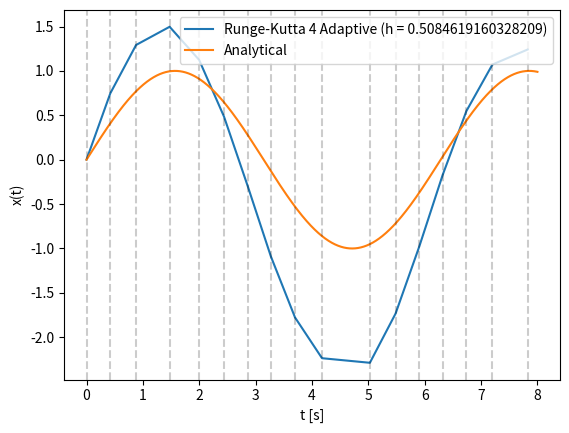

Python code for this plot:
# -*- coding: utf-8 -*-
""" Fourth-order Runge-Kutta method

    This program applies the fourth-order Runge-Kutta method to solve an specified
    ODE. Both the analytical and the RK4 solved functions are plotted and compared.
    The resulting figure is stored as "rungekutta4_plot.png".

    The analyical function and the ODE must be hard-coded in this script.

    Other parameters are accepted by command line (start/end of the interval,
    time step size, and initial value). Run the script with --help for more
    information about the available parameters.

"""
import argparse
import matplotlib.pyplot as plt
import numpy as np

def function(t):
    """ Analytical function to be solved. """
    return np.sin(t)
def first_derivative(x, t):
    """ First derivative (ODE) of the analyical function. """
    return np.cos(t)
def rungekutta4(x, t, h, f):
    """ Perform one step of fourth-order Runge-Kutta
    x -- dependent variable value at the current time step.
    t -- current time step.
    h -- time step size.
    f -- first derivative of the function to be solved (ODE).
    """
    k1_ = h * f(x, t)
    k2_ = h * f(x + 0.5 * k1_, t + 0.5 * h)
    k3_ = h * f(x + 0.5 * k2_, t + 0.5 * h)
    k4_ = h * f(x + k3_, t + h)
    return x + (k1_ + 2 * k2_ + 2 * k3_ + k4_) / 6.0
def update_step_size(h, rho):
    """ Update the step size according to the current accuracy ratio.
    h -- Current step size.
    rho -- Target vs. actual accuracy ratio.
    """
    return h * pow(rho, 0.25)

if __name__ == "__main__":

    parser_ = argparse.ArgumentParser(description='Fourth-order Runge-Kutta solver for ODE')
    parser_.add_argument('--a', type=float, default=0.0, help='Start of the interval')
    parser_.add_argument('--b', type=float, default=8.0, help='End of the interval')
    parser_.add_argument('--h', type=float, default=1.0, help='Step size')
    parser_.add_argument('--x0', type=float, default=0.0, help='Initial condition')
    parser_.add_argument('--gamma', type=float, default=1e-5, help='Target accuracy')
    args_ = parser_.parse_args()

    a_ = args_.a
    b_ = args_.b
    h_ = args_.h
    x0_ = args_.x0
    gamma_ = args_.gamma

    print("Interval start: ", a_)
    print("Interval end: ", b_)
    print("Step size: ", h_)
    print("Target accuracy: ", gamma_)

    # Solve with fourth-order Runge-Kutta meth----------------------------------
    # Arrange time step points from the start to the end of the inverval.
    rungekutta_t_ = []
    rungekutta_x_ = []

    x_ = x0_
    t_ = a_

    while t_ < b_:

        print("Current time " + str(t_))

        rungekutta_x_.append(x_)
        rungekutta_t_.append(t_)

        miss_ = True
        while miss_:
            x2_ = rungekutta4(x_, t_, 2 * h_, first_derivative)
            x1_ = rungekutta4(x_, t_, h_, first_derivative)
            x1_ = rungekutta4(x1_, t_ + h_, h_, first_derivative)

            # Find ratio of target accuracy and actual accuracy for the current step.
            rho_ = 30.0 * h_ * gamma_ / np.abs(x1_ - x2_)
            # Use the ratio to update the step size.
            h_ = update_step_size(h_, rho_)
            # If the ratio is greater than one, our accuracy is better and therefore
            # we can perform bigger steps, keep the result and move to the next
            # timestep with the updated step size.
            if (rho_ >= 1.0):
                x_ = x1_
                miss_ = False

        t_ += h_

    # Solve with analytical ----------------------------------------------------
    analytical_t_ = np.arange(a_, b_, 0.001)
    analytical_x_ = function(analytical_t_)

    # Plot both solutions ------------------------------------------------------
    fig_ = plt.figure()
    ax_ = plt.axes()
    # Draw Euler solution.
    ax_.plot(rungekutta_t_, rungekutta_x_)
    # Draw analytical solution.
    ax_.plot(analytical_t_, analytical_x_)
    # Draw vertical lines for Euler timesteps.
    for t in rungekutta_t_:
      ax_.axvline(x=t, alpha=0.2, color='k', linestyle='--')
    ax_.set_ylabel("x(t)")
    ax_.set_xlabel("t [s]")
    ax_.legend(["Runge-Kutta 4 Adaptive (h = " + str(h_) + ")", "Analytical"])
    plt.savefig("rungekutta4adaptive_plot.png")
